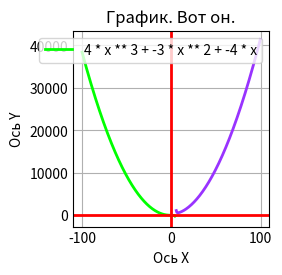

Write the Python code that produced this figure.
import matplotlib.pyplot as plt
import numpy as np
def my_func(x, a, b, c, d):

    return (a * x ** 3 + b * x ** 2 + c * x) / (x + d)
styles = plt.style.available
plt.style.use(styles[2])

a = 4; b = -3; c = -4; d = -5
legend = '{} * x ** 3 + {} * x ** 2 + {} * x'.format(a, b, c)

left = -100; right = 4.5; step = 0.5
data_x = np.arange(left, right, step)
data_y = [my_func(x, a, b, c, d) for x in data_x]
plt.plot(data_x, data_y, linewidth = 2, color='#00ff00')

left = 4.5; right = 5.5; step = 0.5
data_x = np.arange(left, right, step)
data_y = [my_func(x, a, b, c, d) for x in data_x]
plt.plot(data_x, data_y, linewidth = 2, color='#994d00')

left = 5.5; right = 100; step = 0.5
data_x = np.arange(left, right, step)
data_y = [my_func(x, a, b, c, d) for x in data_x]
plt.plot(data_x, data_y, linewidth = 2, color='#9933ff')



data_x = []; data_y = []
pos_x = 0
while pos_x <= right:
    try:
        pos_y = my_func(pos_x, a, b, c, d)
        data_x.append(pos_x)
        data_y.append(pos_y)
    except:
        pass
    pos_x += step

plt.title('График. Вот он.')
plt.xlabel('Ось X')
plt.ylabel('Ось Y')
plt.legend([legend])
plt.grid(True)
plt.axhline(linewidth = 2, color = '#ff0000')
plt.axvline(linewidth = 2, color = '#ff0000')
plt.show()
